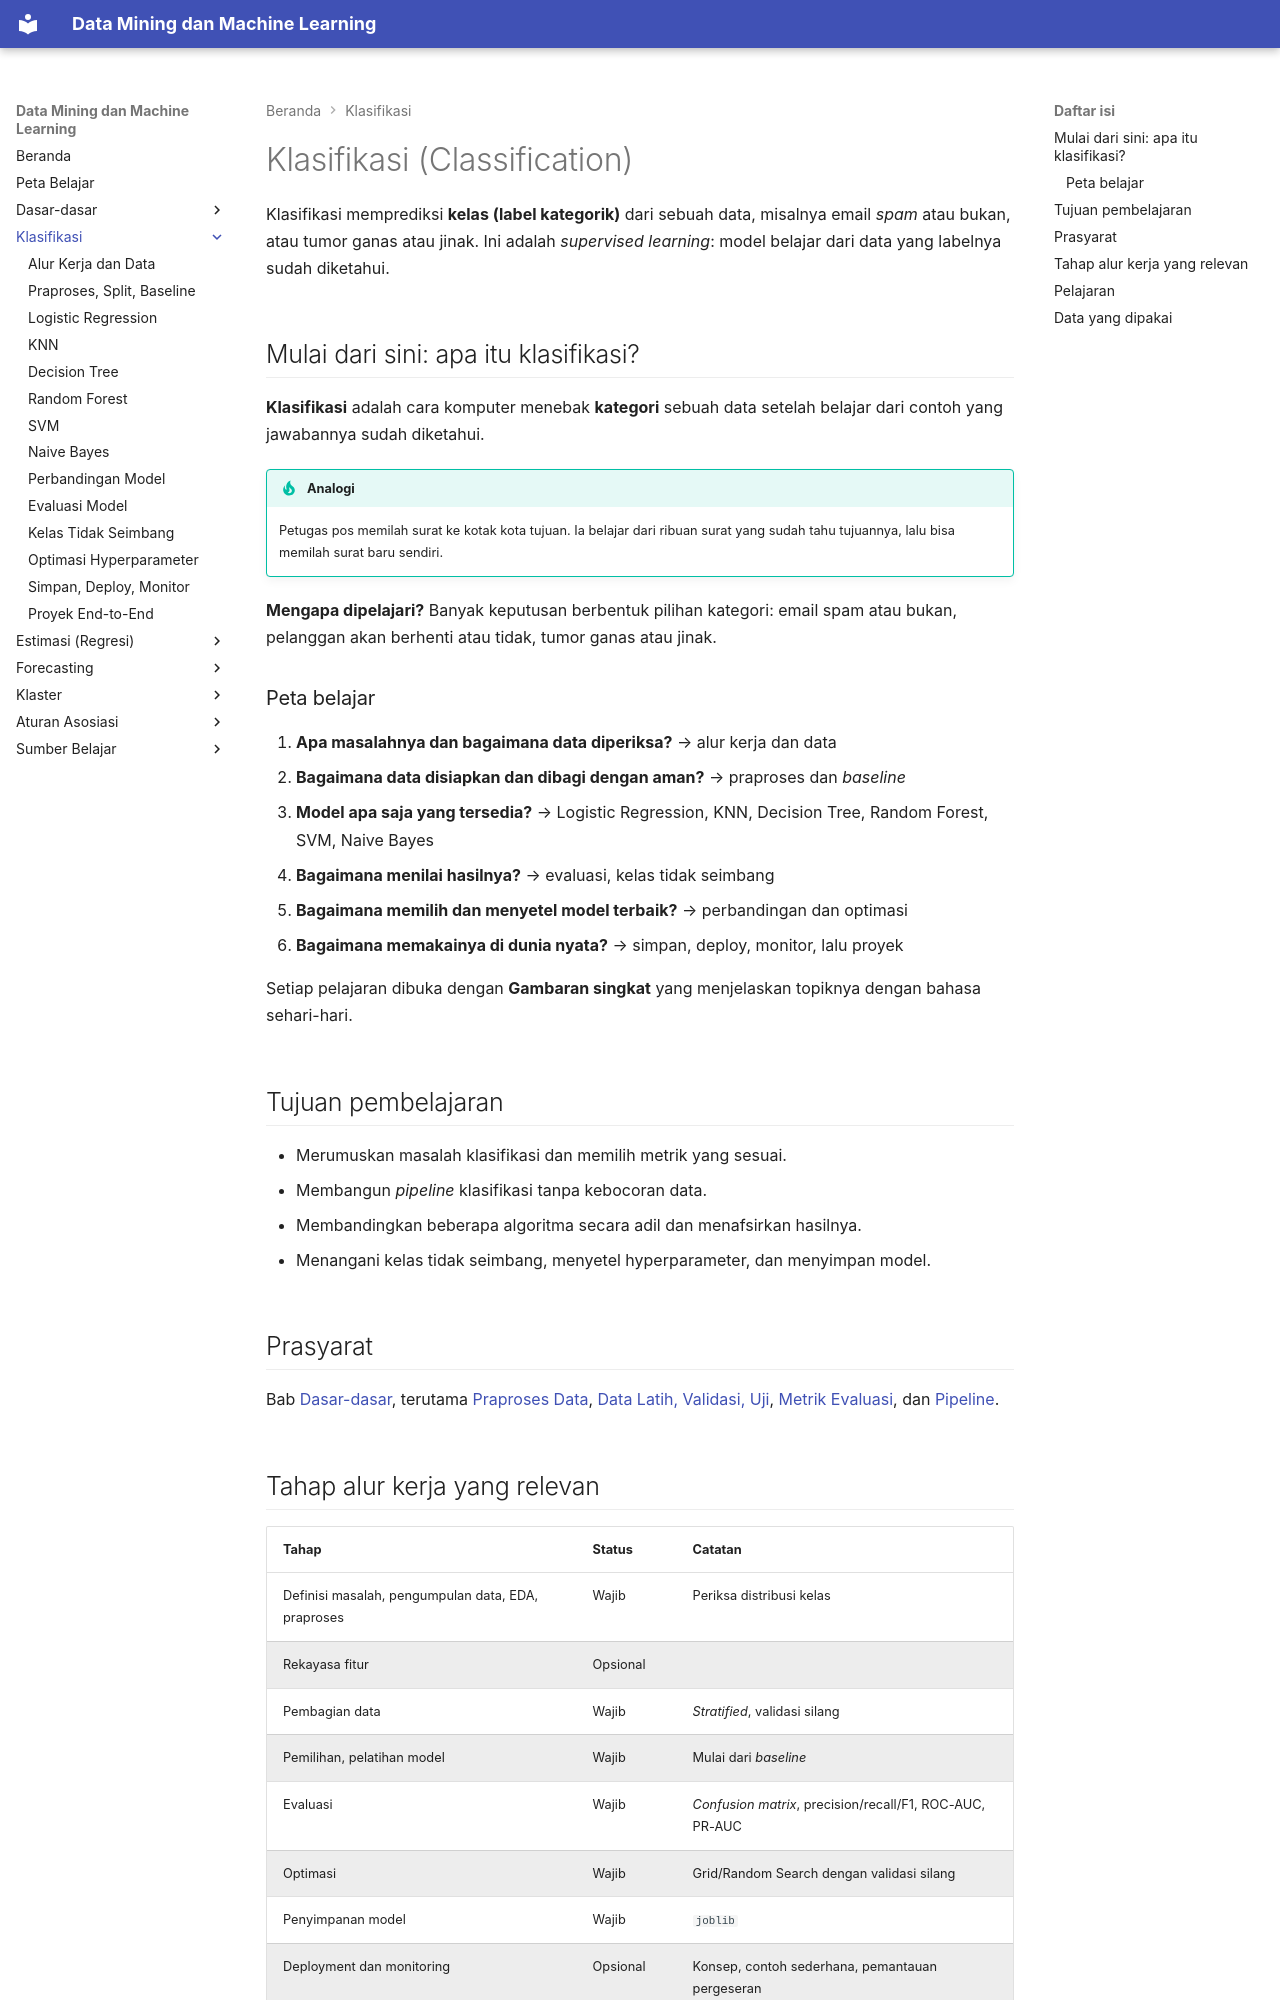

repository: TopekoX/MachineLearning-DataMining · page: classification/index.html · generator: mkdocs

# Klasifikasi (Classification)

Klasifikasi memprediksi **kelas (label kategorik)** dari sebuah data, misalnya email *spam* atau bukan, atau tumor ganas atau jinak. Ini adalah *supervised learning*: model belajar dari data yang labelnya sudah diketahui.

## Mulai dari sini: apa itu klasifikasi?

**Klasifikasi** adalah cara komputer menebak **kategori** sebuah data setelah belajar dari contoh yang jawabannya sudah diketahui.

!!! tip "Analogi"
    Petugas pos memilah surat ke kotak kota tujuan. Ia belajar dari ribuan surat yang sudah tahu tujuannya, lalu bisa memilah surat baru sendiri.

**Mengapa dipelajari?** Banyak keputusan berbentuk pilihan kategori: email spam atau bukan, pelanggan akan berhenti atau tidak, tumor ganas atau jinak.

### Peta belajar

1. **Apa masalahnya dan bagaimana data diperiksa?** → alur kerja dan data
2. **Bagaimana data disiapkan dan dibagi dengan aman?** → praproses dan *baseline*
3. **Model apa saja yang tersedia?** → Logistic Regression, KNN, Decision Tree, Random Forest, SVM, Naive Bayes
4. **Bagaimana menilai hasilnya?** → evaluasi, kelas tidak seimbang
5. **Bagaimana memilih dan menyetel model terbaik?** → perbandingan dan optimasi
6. **Bagaimana memakainya di dunia nyata?** → simpan, deploy, monitor, lalu proyek

Setiap pelajaran dibuka dengan **Gambaran singkat** yang menjelaskan topiknya dengan bahasa sehari-hari.

## Tujuan pembelajaran

- Merumuskan masalah klasifikasi dan memilih metrik yang sesuai.
- Membangun *pipeline* klasifikasi tanpa kebocoran data.
- Membandingkan beberapa algoritma secara adil dan menafsirkan hasilnya.
- Menangani kelas tidak seimbang, menyetel hyperparameter, dan menyimpan model.

## Prasyarat

Bab [Dasar-dasar](../fundamentals/index.md), terutama [Praproses Data](../fundamentals/data-preprocessing.md), [Data Latih, Validasi, Uji](../fundamentals/data-splitting.md), [Metrik Evaluasi](../fundamentals/evaluation-metrics.md), dan [Pipeline](../fundamentals/sklearn-pipeline.md).

## Tahap alur kerja yang relevan

| Tahap | Status | Catatan |
|---|---|---|
| Definisi masalah, pengumpulan data, EDA, praproses | Wajib | Periksa distribusi kelas |
| Rekayasa fitur | Opsional | |
| Pembagian data | Wajib | *Stratified*, validasi silang |
| Pemilihan, pelatihan model | Wajib | Mulai dari *baseline* |
| Evaluasi | Wajib | *Confusion matrix*, precision/recall/F1, ROC-AUC, PR-AUC |
| Optimasi | Wajib | Grid/Random Search dengan validasi silang |
| Penyimpanan model | Wajib | `joblib` |
| Deployment dan monitoring | Opsional | Konsep, contoh sederhana, pemantauan pergeseran |
